Run: headless pygame with SDL's dummy video driver; simulated clock (each Clock.tick advances the game by its frame time, no real sleeping); random seed 0; keys injected as events and as key.get_pressed() state; mouse plan: one left click at the window centre at the start of phase 2, then a move to the lower-right quarter at the start of phase 3.
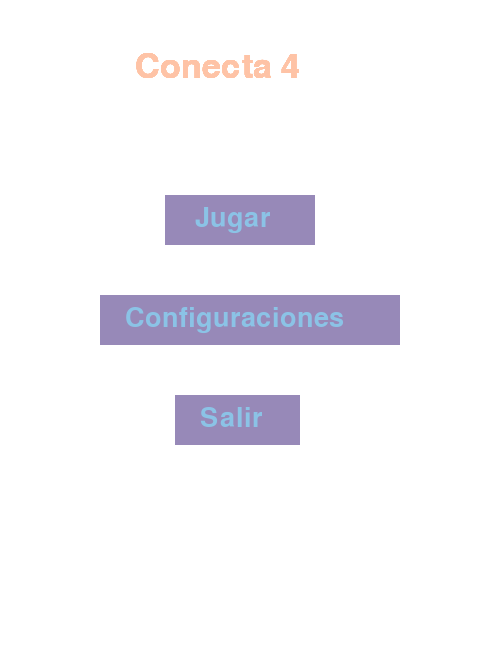
Frame 1 of 4 · flips 1–60 · no input
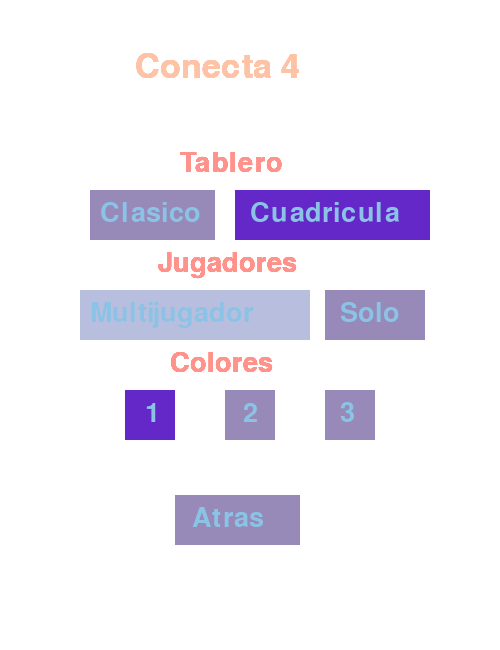
Frame 2 of 4 · flips 61–180 · clicked the window centre · tapped SPACE, RETURN · held RIGHT (→), D
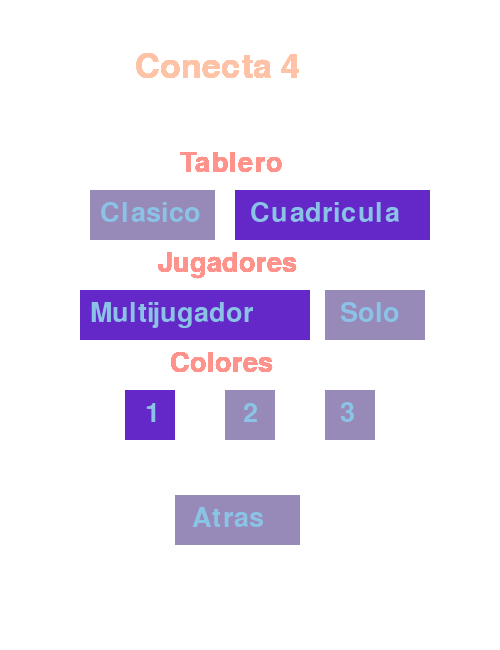
Frame 3 of 4 · flips 181–300 · moved the mouse to the lower-right quarter · held DOWN (↓), S
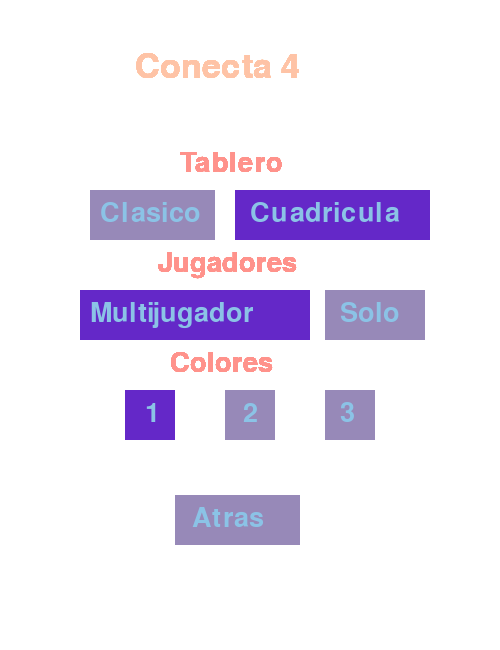
Frame 4 of 4 · flips 301–420 · held LEFT (←), A, UP (↑), W

The pygame program that drew these frames:


#Recursos graficos (pygames)
import pygame ,sys
from pygame.locals import *                 
#importar random
import random

def conecta4():

    def ida_de_olla(paleta,mapa,modo):
    
        def creadorTablero(): 
            #Crea una matriz con las casillas del juego
            contador=1
            tablero=[]
        
            while contador<=6:
                tablero.append([0,0,0,0,0,0,0])
                contador+=1
            return(tablero)
        
        def ponerFicha(jugada,tablero,jugador,turno):
        
            contador = 0
            
            while True:
            
                if tablero[contador][jugada] == 0 and contador<=5:
                    tablero[contador][jugada] = jugador
                    return([tablero,turno+1])
                elif contador<=4: 
                    contador += 1
                else: #Arreglar la excepcion para que no explote *Gracias Huertas del pasado, ya lo arregle)
                    return([tablero,turno])
        
        
        def revisarVictoria(tablero,jugador):
            
            def hacerFila(tablero):
            
                TableroHorizontal = []
                for element in tablero:
                    for elemento in element:
                        TableroHorizontal.append(elemento)
                
                def vertical(TableroHorizontal):
                    TableroVertical = []
                    contador1 = 0
        
                    while contador1<=6:
                        contador2 = 0
                        while contador2<=5:
                            TableroVertical.append(TableroHorizontal[contador1+(7*contador2)])
                            contador2 += 1
                        contador1 += 1
                    return(TableroVertical)
                return([TableroHorizontal,vertical(TableroHorizontal)])
        
            
            def victoria(filaTablero,modulo):
            
                contadorVictoria = 0
                indice = 0
        
                for element in filaTablero:
                    if indice % modulo == 0:
                        contadorVictoria = 0
                    if int(element) == jugador:
                        contadorVictoria += 1
                        if contadorVictoria == 4:
                            return(True)
                    else:
                        contadorVictoria = 0
                    indice += 1
            
                return(False)
            
            def victoriaDiagonal(tablero):
                
                for i in range(0,21):
                
                    if i % 7 > 2:
                        if tablero[i] == tablero[i+6] == tablero [i+12] == tablero[i+18]  == jugador:
                            return(True)
                    if i % 7 < 3:
                        if tablero[i] == tablero[i+8] == tablero [i+16] == tablero[i+24]  == jugador:
                            return(True)
                        
            tablero=hacerFila(tablero)
            tableroHorizontal=tablero[0]
            tableroVertical=tablero[1]
        
            if victoria(tableroHorizontal,7):
                return(True)
        
            if victoria(tableroVertical,6):
                return(True)
            
            if victoriaDiagonal(tableroHorizontal):
                return(True)
            return(False)
        
    
        
        #Colores basicos 
        
        BLANCO=(255,255,255)
        NEGRO=(0,0,0)
        ROJO=(255,0,0)
        AZUL=(0,0,255)
        VERDE=(0,255,0)
        MORADO=(100,40,200)
        
        #colores Paleta 1
        
        PALETA1_COLOR1=(151,137,184)
        PALETA1_JUGADOR1=(240,166,202)
        PALETA1_COLOR3=(139,195,230)
        PALETA1_COLOR4=(240,230,239)
        PALETA1_JUGADOR2=(184,190,221)
        
        #colores Paleta 2
        
        PALETA2_COLOR1=(255,172,129)
        PALETA2_JUGADOR1=(255,146,139)
        PALETA2_COLOR3=(254,195,166)
        PALETA2_COLOR4=(239,233,174)
        PALETA2_JUGADOR2=(205,239,192)
        
        
        def cuadricula(tamaño,color=BLANCO):
            tablero=pygame.draw.rect(PANTALLA,color,(0,100,700,600))
            contador=tamaño
            while contador<=600:
                pygame.draw.line(PANTALLA, NEGRO,(contador, 100),(contador, 700),1)
                contador+=tamaño
            contador=tamaño
            while contador<=700:
                pygame.draw.line(PANTALLA, NEGRO,(0, contador),(700,contador),1)
                contador+=tamaño 
        
        def cuadricula2(color,color2):
            tablero=pygame.draw.rect(PANTALLA,color,(0,100,700,600))
            centroCircuferenciaX=50
            centroCircuferenciaY=150
            for j in range(0,7):
                for i in range (0,8):
                    circulo=pygame.draw.circle(PANTALLA,color2,(centroCircuferenciaX,centroCircuferenciaY),45)
                    centroCircuferenciaX+=100
                centroCircuferenciaY+=100
                centroCircuferenciaX=50
        
        if paleta == 1:
            jug_1=PALETA1_JUGADOR1
            jug_2=PALETA1_JUGADOR2
            col_tab=PALETA1_COLOR1
        
        elif paleta == 2:
            jug_1=PALETA2_JUGADOR1
            jug_2=PALETA2_JUGADOR2    
            col_tab=PALETA2_COLOR1
        
        else:
            jug_1=ROJO
            jug_2=AZUL
            col_tab=NEGRO
        
        pygame.init()
        PANTALLA= pygame.display.set_mode((700,700))
        pygame.display.set_caption('Conecta 4')
        
        victoria = False
        tablero = creadorTablero()
        jugador = 0
        ganador = 0
        
        #Modo 2 jugadores
    
        while True:
        
            if modo == 2:
                while not victoria:
                
                    presionado=pygame.mouse.get_pressed(3)[0] #boolean Si el mouse esta presionado
                    mouse_pos=pygame.mouse.get_pos() #Dupla con las cordenadas x y y del mouse 
                    x = mouse_pos[0]//100 #Sector de el tablero en el que esta
                    centroCirculo=((x*100)+50) #Coord x de el centro de la circunferencia 
    
                    #Poner linda la pantalla (Cambiar despues)
                    PANTALLA.fill(BLANCO)
                    if mapa == 1:
                        cuadricula(100)
                        ficha1=50
                        ficha2=15
                    elif mapa == 2:
                        cuadricula2(col_tab,BLANCO)
                        ficha1=45
                        ficha2=0
                    
    
                    #Dibujar circulo en la posicion del mouse (falta completar bien )
                    if jugador % 2 ==0:
                        pygame.draw.circle(PANTALLA,jug_1,(centroCirculo,50),ficha1,ficha2)
                    else:
                        pygame.draw.circle(PANTALLA,jug_2,(centroCirculo,50),ficha1,ficha2)
                    
                    pygame.event.wait()


    
                    #Protoripo:
    
                    if jugador % 2 == 0 and presionado:
                        dupla = ponerFicha(x,tablero,1,jugador) 
                        tablero = dupla[0]
                        jugador = dupla [1]
                        if revisarVictoria(tablero,1):
                            ganador = 1
                            victoria = True
                            print("Ganó jugador 1")
    
                    elif presionado:
                        dupla = ponerFicha(x,tablero,2,jugador) 
                        tablero = dupla[0]
                        jugador = dupla [1]
                        if revisarVictoria(tablero,2):
                            ganador = 2
                            victoria = True
                            print("Ganó jugador 2")
    
                    if jugador>=42: #42
                        victoria = True
                        print('Empate')
    
    
    
                    # Dibujar las circunferencias de la matriz
                    coordX=50
                    coordY=650
                    for fila in tablero:
                        coordX=50
                        for elemento in fila:
                            if elemento!=0:
                                if elemento==1:
                                    pygame.draw.circle(PANTALLA,jug_1,(coordX,coordY),ficha1,ficha2)
                                elif elemento==2:
                                    pygame.draw.circle(PANTALLA,jug_2,(coordX,coordY),ficha1,ficha2)    
                            coordX+=100
                        coordY-=100
    
    
                    pygame.display.update()
                    for event in pygame.event.get():
                        if event.type == QUIT:
                            pygame.quit() 
                            sys.exit   
    
    #Modo un jugador
    
    
            elif modo==1:
            
                while not victoria:
                
                    presionado=pygame.mouse.get_pressed(3)[0] #boolean Si el mouse esta presionado
                    mouse_pos=pygame.mouse.get_pos() #Dupla con las cordenadas x y y del mouse 
                    x = mouse_pos[0]//100 #Sector de el tablero en el que esta
                    centroCirculo=((x*100)+50) #Coord x de el centro de la circunferencia 
    
                    #Poner linda la pantalla
                    PANTALLA.fill(BLANCO)
                    if mapa == 1:
                        cuadricula(100)
                        ficha1=50
                        ficha2=15
                    elif mapa == 2:
                        cuadricula2(col_tab,BLANCO)
                        ficha1=45
                        ficha2=0
                    
                    #Dibujar circulo en la posicion del mouse (falta completar bien )
                    pygame.draw.circle(PANTALLA,jug_1,(centroCirculo,50),ficha1,ficha2)
                    pygame.event.wait()
    
                    #Prototipo:
                    if presionado:
                        dupla = ponerFicha(x,tablero,1,jugador) 
                        tablero = dupla[0]
                        jugador = dupla [1]            
                        if revisarVictoria(tablero,1):
                            victoria = True
                            ganador = 3
                            print("Gano jugador 1")
    
                        if not victoria:
                            tablero = ponerFicha(random.randint(0, 6),tablero,2,0)[0]
                            jugador += 1
                            if revisarVictoria(tablero,2):
                                victoria = True
                                ganador = 4
                                print("Gano el Bot")
    
                        if jugador>=42: #42
                            victoria = True
                            print('Empate')
    
    
                    # dibujar las circunferencias de la matriz
                    coordX=50
                    coordY=650
                    for fila in tablero:
                        coordX=50
                        for elemento in fila:
                            if elemento!=0:
                                if elemento==1:
                                    pygame.draw.circle(PANTALLA,jug_1,(coordX,coordY),ficha1,ficha2)
                                elif elemento==2:
                                    pygame.draw.circle(PANTALLA,jug_2,(coordX,coordY),ficha1,ficha2)    
                            coordX+=100
                        coordY-=100
    
    
                    pygame.display.update()
                    for event in pygame.event.get():
                        if event.type == QUIT:
                            pygame.quit() 
                            sys.exit   
    
            pygame.quit() 
            return(ganador)
    
    
    '''Empieza la interfaz Visual'''
    
    def interfaz(tablero=1,jugadores=1,colores=1,primera_vez=-1):
        #Colores basicos 
    
        BLANCO=(255,255,255)
        NEGRO=(0,0,0)
        ROJO=(255,0,0)
        AZUL=(0,0,255)
        VERDE=(0,255,0)
        MORADO=(100,40,200)
    
        #colores Paleta 1
    
        PALETA1_COLOR1=(151,137,184)
        PALETA1_JUGADOR1=(240,166,202)
        PALETA1_COLOR3=(139,195,230)
        PALETA1_COLOR4=(240,230,239)
        PALETA1_JUGADOR2=(184,190,221)
    
        #colores Paleta 2
    
        PALETA2_COLOR1=(255,172,129)
        PALETA2_JUGADOR1=(255,146,139)
        PALETA2_COLOR3=(254,195,166)
        PALETA2_COLOR4=(239,233,174)
        PALETA2_JUGADOR2=(205,239,192)
    
    
        pygame.init()
        PANTALLA= pygame.display.set_mode((500,650))
        pygame.display.set_caption('Conecta 4')
        PANTALLA.fill(BLANCO)
        #fuente 
        fuente=pygame.font.SysFont("aniME Matrix - MB_EN",40)
        fuente_titulo=pygame.font.SysFont("Britannic",50)
    
        boton1=(165,195,150,50)
        boton2=(100,295,300,50)
        boton_salir=(175,395,125,50)
        boton_atras=(175,495,125,50)
    
        configuraciones=False
    
        while primera_vez != -1:
        
            presionado=pygame.mouse.get_pressed(3)[0] #boolean Si el mouse esta presionado
            mouse_pos=pygame.mouse.get_pos() #Dupla con las cordenadas x y y del mouse
            x=mouse_pos[0]
            y=mouse_pos[1]
             
            #Colores botones    
    
            if 100 <= x <= 100+300 and 295 <= y <= 295+50:
                color_volver=PALETA1_JUGADOR2
            else:
                color_volver=PALETA1_COLOR1
    
            if 100 <= x <= 100+300 and 393 <= y <= 395+50:
                color_salir=PALETA1_JUGADOR2
            else:
                color_salir=PALETA1_COLOR1
    
    
            conecta4= fuente_titulo.render("Conecta 4",True,(PALETA2_COLOR3)) 
            PANTALLA.blit(conecta4,(135,50)) 
            pygame.display.flip()
    
            if primera_vez == 0:
                titulo_gano= fuente_titulo.render("Empate",True,(MORADO)) 
                pos_victoria=120
            if primera_vez == 1:
                titulo_gano= fuente_titulo.render("Gano Jugador 1",True,(MORADO)) 
                pos_victoria=80
            if primera_vez == 2:
                titulo_gano= fuente_titulo.render("Gano Jugador 2",True,(MORADO))
                pos_victoria=155
            if primera_vez == 3:
                titulo_gano= fuente_titulo.render("Ganaste",True,(MORADO))
                pos_victoria=155
            if primera_vez == 4:
                titulo_gano= fuente_titulo.render("Perdiste",True,(MORADO)) 
                pos_victoria=155
            
            PANTALLA.blit(titulo_gano,(pos_victoria,150))  #130,150
            pygame.display.flip()
    
    
            pygame.draw.rect(PANTALLA,color_volver,(100,295,300,50),0)
            volver_jugar= fuente.render("  Volver a jugar",True,(PALETA1_COLOR3)) #(texto,antialiasing,color)
            PANTALLA.blit(volver_jugar,(125,305)) #Cordenada
            pygame.display.flip()
    
    
            pygame.draw.rect(PANTALLA,color_salir,(100,395,300,50),0)  
            salir_victoria= fuente.render("Salir",True,(PALETA1_COLOR3)) #(texto,antialiasing,color)
            PANTALLA.blit(salir_victoria,(220,405)) #Cordenada
            pygame.display.flip()
    
    
            if 100 <= x <= 100+300 and 295 <= y <= 295+50 and presionado:
                primera_vez = -1
               
    
            if 100 <= x <= 100+300 and 393 <= y <= 395+50 and presionado:
                    pygame.quit() 
                    sys.exit   
    
    
            pygame.display.update()
            for event in pygame.event.get():
                if event.type == QUIT:
                    pygame.quit() 
                    sys.exit   
    
        PANTALLA.fill(BLANCO)

        while True:
        
            presionado=pygame.mouse.get_pressed(3)[0] #boolean Si el mouse esta presionado
            mouse_pos=pygame.mouse.get_pos() #Dupla con las cordenadas x y y del mouse
            x=mouse_pos[0]
            y=mouse_pos[1]
    
            #menu principal
            if not configuraciones:
            
                if 165 <= x <= 165+150 and 195 <= y <= 195+50:
                    color_boton1=PALETA1_JUGADOR2
                else:
                    color_boton1=PALETA1_COLOR1
    
                if 100 <= x <= 100+300 and 295 <= y <= 295+50:
                    color_boton2=PALETA1_JUGADOR2
                else:
                    color_boton2=PALETA1_COLOR1
    
                if 175 <= x <= 175+125 and 395 <= y <= 395+50:
                    color_boton3=PALETA1_JUGADOR2
                else:
                    color_boton3=PALETA1_COLOR1
    
                #Boton jugar
                pygame.draw.rect(PANTALLA,color_boton1,boton1,0)
                jugar= fuente.render("Jugar",True,(PALETA1_COLOR3)) #(texto,antialiasing,color)
                PANTALLA.blit(jugar,(195,205)) #Cordenadas
                pygame.display.flip()
    
                if 165 <= x <= 165+150 and 195 <= y <= 195+50 and presionado:
                    pygame.quit() 
                    interfaz(tablero,jugadores,colores,ida_de_olla(colores,tablero,jugadores))
      
                #Boton Configuraciones
                pygame.draw.rect(PANTALLA,color_boton2,boton2,0)
                Configuraciones= fuente.render("Configuraciones",True,(PALETA1_COLOR3)) #(texto,antialiasing,color)
                PANTALLA.blit(Configuraciones,(125,305)) #Cordenada
                pygame.display.flip()
    
                #Boton Salir
                pygame.draw.rect(PANTALLA,color_boton3,boton_salir,0)
                salir= fuente.render("Salir",True,(PALETA1_COLOR3)) #(texto,antialiasing,color)
                PANTALLA.blit(salir,(200,405)) #Cordenadas
                pygame.display.flip()
    
                if 175 <= x <= 175+125 and 395 <= y <= 395+50 and presionado:
                    pygame.quit() 
                    sys.exit   
    
    
                if 100 <= x <= 100+300 and 295 <= y <= 295+50 and presionado:
                    configuraciones = True
                    PANTALLA.fill(BLANCO)
    
    
    
            #Menu configuraciones
            if configuraciones:
            
                #boton atras
                if 175 <= x <= 175+125 and 495 <= y <= 495+50:
                    color_boton3=PALETA1_JUGADOR2
                else:
                    color_boton3=PALETA1_COLOR1
    
                #Botones Tablero 
                if 235 <= x <= 235+155 and 190 <= y <= 190+50:
                    color_cuadricula=PALETA1_JUGADOR2
                else:
                    if tablero==1:
                        color_cuadricula=MORADO
                    else:
                        color_cuadricula=PALETA1_COLOR1
    
                if 90 <= x <= 90+125 and 190 <= y <= 190+50:
                    color_clasico=PALETA1_JUGADOR2
                else:
                    if tablero==2:
                        color_clasico=MORADO
                    else:
                        color_clasico=PALETA1_COLOR1
    
    
                #Botones Jugadores
                if 325 <= x <= 325+100 and 290 <= y <= 290+50:
                    color_solo=PALETA1_JUGADOR2
                else:
                    if jugadores==1:
                        color_solo=MORADO
                    else:    
                        color_solo=PALETA1_COLOR1
    
                if 80 <= x <= 80+230 and 290 <= y <= 290+50:
                    color_amigos=PALETA1_JUGADOR2
                else:
                    if jugadores==2:
                        color_amigos=MORADO
                    else:
                        color_amigos=PALETA1_COLOR1
    
                #Botones Colores
                if 125<= x <= 125+50 and 390 <= y <= 390+50:
                    color_1=PALETA1_JUGADOR2
                else:
                    if  colores==1:
                        color_1=MORADO
                    else:
                        color_1=PALETA1_COLOR1
    
                if 225 <= x <= 225+50 and 390 <= y <= 390+50:
                    color_2=PALETA1_JUGADOR2
                else:
                    if colores == 2:
                        color_2=MORADO
                    else:    
                        color_2=PALETA1_COLOR1
    
                if 325 <= x <= 325+50 and 390 <= y <= 390+50:
                    color_3=PALETA1_JUGADOR2
                else:
                    if colores == 3:
                        color_3=MORADO
                    else:    
                        color_3=PALETA1_COLOR1
    
                #Configuracion del tablero 
                conecta4= fuente.render("Tablero",True,(PALETA2_JUGADOR1)) 
                PANTALLA.blit(conecta4,(180,150)) 
                pygame.display.flip()
    
    
                pygame.draw.rect(PANTALLA,color_cuadricula,(235,190,195,50),0)
                Cuadricula= fuente.render("Cuadricula",True,(PALETA1_COLOR3)) 
                PANTALLA.blit(Cuadricula,(250,200)) 
                pygame.display.flip()
    
                pygame.draw.rect(PANTALLA,color_clasico,(90,190,125,50),0)
                Clasico= fuente.render("Clasico",True,(PALETA1_COLOR3)) 
                PANTALLA.blit(Clasico,(100,200)) 
                pygame.display.flip()
    
    
                #Configuracion jugadores
                Jugadores= fuente.render("Jugadores",True,(PALETA2_JUGADOR1)) 
                PANTALLA.blit(Jugadores,(158,250)) 
                pygame.display.flip()
    
                pygame.draw.rect(PANTALLA,color_solo,(325,290,100,50),0)
                Solo= fuente.render("Solo",True,(PALETA1_COLOR3)) 
                PANTALLA.blit(Solo,(340,300)) 
                pygame.display.flip()
    
                pygame.draw.rect(PANTALLA,color_amigos,(80,290,230,50),0) 
                Amigos= fuente.render("Multijugador",True,(PALETA1_COLOR3)) 
                PANTALLA.blit(Amigos ,(90,300)) 
                pygame.display.flip()
    
                #Configuracion colores
    
                Colores= fuente.render("Colores",True,(PALETA2_JUGADOR1)) 
                PANTALLA.blit(Colores,(170,350)) 
                pygame.display.flip()
    
                pygame.draw.rect(PANTALLA,color_1,(125,390,50,50),0)
                color1= fuente.render("1",True,(PALETA1_COLOR3)) 
                PANTALLA.blit(color1,(145,400)) 
                pygame.display.flip()
    
                pygame.draw.rect(PANTALLA,color_2,(225,390,50,50),0)
                color2= fuente.render("2",True,(PALETA1_COLOR3)) 
                PANTALLA.blit(color2,(243,400)) 
                pygame.display.flip()
    
                pygame.draw.rect(PANTALLA,color_3,(325,390,50,50),0)
                color3= fuente.render("3",True,(PALETA1_COLOR3)) 
                PANTALLA.blit(color3,(340,400)) 
                pygame.display.flip()
    
                
    
    
                #Funciones Botones
    
                #Tablero
                if 235 <= x <= 235+155 and 190 <= y <= 190+50 and presionado:
                    tablero=1
                if 90 <= x <= 90+125 and 190 <= y <= 190+50 and presionado:
                    tablero=2
    
                #Jugadores
    
                if 325 <= x <= 325+100 and 290 <= y <= 290+50 and presionado:
                    jugadores=1
                if 80 <= x <= 80+230 and 290 <= y <= 290+50 and presionado:
                    jugadores=2
    
                #Colores    
    
                if 125<= x <= 125+50 and 390 <= y <= 390+50 and presionado:
                    colores=1
                if 225 <= x <= 225+50 and 390 <= y <= 390+50 and presionado:
                    colores =2
                if 325 <= x <= 325+50 and 390 <= y <= 390+50 and presionado:
                    colores=3
    
    
                #Boton Atras
                pygame.draw.rect(PANTALLA,color_boton3,boton_atras,0)
                atras= fuente.render("Atras",True,(PALETA1_COLOR3)) 
                PANTALLA.blit(atras,(192,505)) 
                pygame.display.flip()
    
                if 175 <= x <= 175+125 and 495 <= y <= 495+50 and presionado:
                    configuraciones = False
                    PANTALLA.fill(BLANCO)
    
    
            #titulo
            conecta4= fuente_titulo.render("Conecta 4",True,(PALETA2_COLOR3)) 
            PANTALLA.blit(conecta4,(135,50)) 
            pygame.display.flip()
    
            pygame.display.update()
            for event in pygame.event.get():
                if event.type == QUIT:
                    pygame.quit() 
                    sys.exit  
    
    interfaz()
conecta4()
